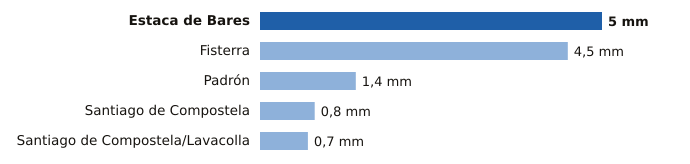

The data file committed next to this chart (first rows):
estacion, provincia, mm
Estaca de Bares, A Coruña, 5.0
Fisterra, A Coruña, 4.5
Padrón, A Coruña, 1.4
Santiago de Compostela, A Coruña, 0.8
Santiago de Compostela/Lavacolla, A Coruña, 0.7
